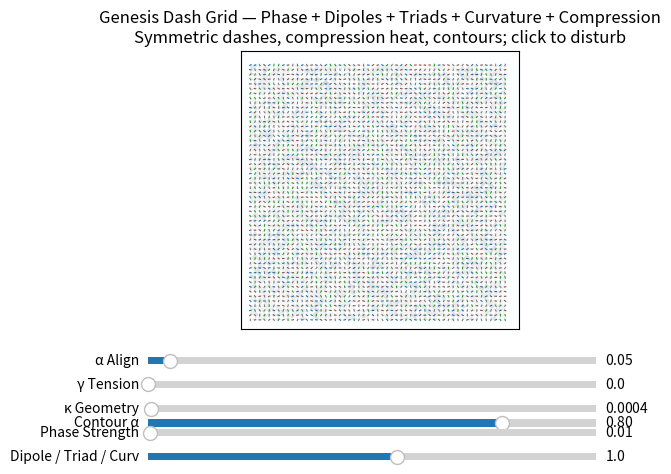

Source code (Python):
import numpy as np
import matplotlib.pyplot as plt
from matplotlib.animation import FuncAnimation
from matplotlib.widgets import Slider
from matplotlib import cm
from matplotlib.collections import LineCollection

# =====================================================

# Parameters

# =====================================================

show_dashes= False

N = 55          # grid size (a bit smaller for clarity)
dt = 0.05       # time step

alpha0    = 0.05  # neighbor alignment
gamma0    = 0.0002   # tension gain
kappa0    = 0.0004  # geometry coupling (smaller for stability)
well0     = 0.01   # 4-well phase strength
dipole0   = 0.04   # dipole baseline
tri0      = 0.09   # triad baseline
curv0     = 0.05   # curvature baseline

decay_tau  = 0.02   # tension decay
geom_decay = 0.05   # geometry decay
click_radius = 2

tri_sigma  = 0.8
tri_sigma2 = tri_sigma ** 2

# Compression / fold mechanics (mellowed)

sigma_c        = 0.25
sigma_c2       = sigma_c ** 2
lock_strength  = 0.55
tri_lock_gain  = 2.0
phase_lock_gain = 1.8
shell_geom_gain = 0.05

# =====================================================

# State fields

# =====================================================

theta = np.random.rand(N, N) * 2 * np.pi   # orientation field
tau   = np.zeros((N, N))                   # tension field
ux    = np.zeros((N, N))                   # x-displacement
uy    = np.zeros((N, N))                   # y-displacement

compression_field = np.zeros((N, N))

x = np.arange(N)
y = np.arange(N)
X, Y = np.meshgrid(x, y)

# =====================================================

# Helpers

# =====================================================

def angle_diff(a, b):
    d = a - b
    return (d + np.pi) % (2 * np.pi) - np.pi

# =====================================================

# Dynamics

# =====================================================

def update_genesis(theta, tau, ux, uy,
    alpha, gamma, kappa,
    well_strength, dipole_strength,
    tri_strength, curv_strength):
    """
    One update step: alignment, tension+geometry, 4-well phase,
    dipoles, triads, curvature, compression locking.
    Returns updated (theta, tau, ux, uy, compression_field).
    """
    # ---------- Neighbor alignment ----------
    up    = np.roll(theta, -1, axis=0)
    down  = np.roll(theta,  1, axis=0)
    left  = np.roll(theta, -1, axis=1)
    right = np.roll(theta,  1, axis=1)

    dtheta_align = (
        np.sin(up - theta) +
        np.sin(down - theta) +
        np.sin(left - theta) +
        np.sin(right - theta)
    )

    # ---------- Tension ----------
    grad = np.abs(dtheta_align)
    tau = (1.0 - decay_tau) * tau + gamma * grad

    # ---------- Geometry ----------
    ux = (1.0 - geom_decay) * ux + kappa * tau * np.cos(theta)
    uy = (1.0 - geom_decay) * uy + kappa * tau * np.sin(theta)

    X_def = X + ux
    Y_def = Y + uy

    # ---------- 4-well phase ----------
    phase_force = -well_strength * np.sin(4.0 * theta)

    # ---------- Dipoles ----------
    dipole_torque = np.zeros_like(theta)
    neighbor_offsets = [(1, 0), (-1, 0), (0, 1), (0, -1)]
    for i in range(N):
        for j in range(N):
            for di, dj in neighbor_offsets:
                ni = i + di
                nj = j + dj
                if 0 <= ni < N and 0 <= nj < N:
                    dx = X_def[ni, nj] - X_def[i, j]
                    dy = Y_def[ni, nj] - Y_def[i, j]
                    phi = np.arctan2(dy, dx)

                    QA = np.cos(theta[i, j]   - phi)
                    QB = np.cos(theta[ni, nj] - (phi + np.pi))
                    Q  = QA * QB

                    dipole_torque[i, j]   += Q * np.sin(phi        - theta[i, j])
                    dipole_torque[ni, nj] += Q * np.sin(phi + np.pi - theta[ni, nj])

    dipole_torque *= dipole_strength

    # ---------- Triads ----------
    tri_torque = np.zeros_like(theta)
    triads = [
        ((0, 0), (1, 0), (0, 1),  (0.25*np.pi, 0.0,        0.5*np.pi)),   # NE
        ((0, 0), (-1, 0), (0, 1), (0.75*np.pi, np.pi,      0.5*np.pi)),   # NW
        ((0, 0), (1, 0), (0, -1),( -0.25*np.pi, 0.0,     -0.5*np.pi)),    # SE
        ((0, 0), (-1,0), (0, -1),( -0.75*np.pi, np.pi,   -0.5*np.pi)),    # SW
    ]

    for i in range(N):
        for j in range(N):
            for (o0, o1, o2, angs) in triads:
                i0, j0 = i + o0[0], j + o0[1]
                i1, j1 = i + o1[0], j + o1[1]
                i2, j2 = i + o2[0], j + o2[1]
                if not (0 <= i0 < N and 0 <= j0 < N and
                        0 <= i1 < N and 0 <= j1 < N and
                        0 <= i2 < N and 0 <= j2 < N):
                    continue

                th0 = theta[i0, j0]
                th1 = theta[i1, j1]
                th2 = theta[i2, j2]

                a0, a1, a2 = angs

                d0 = angle_diff(th0, a0)
                d1 = angle_diff(th1, a1)
                d2 = angle_diff(th2, a2)

                sq_err = d0*d0 + d1*d1 + d2*d2
                S = np.exp(-sq_err / tri_sigma2)
                if S < 1e-3:
                    continue

                tri_torque[i0, j0] += tri_strength * S * np.sin(a0 - th0)
                tri_torque[i1, j1] += tri_strength * S * np.sin(a1 - th1)
                tri_torque[i2, j2] += tri_strength * S * np.sin(a2 - th2)

    # ---------- Curvature ----------
    ux_lap = (np.roll(ux, -1, 0) + np.roll(ux, 1, 0) +
            np.roll(ux, -1, 1) + np.roll(ux, 1, 1) - 4.0 * ux)
    uy_lap = (np.roll(uy, -1, 0) + np.roll(uy, 1, 0) +
            np.roll(uy, -1, 1) + np.roll(uy, 1, 1) - 4.0 * uy)

    curv_mag = np.sqrt(ux_lap*ux_lap + uy_lap*uy_lap) + 1e-6
    phi_curv = np.arctan2(uy_lap, ux_lap)

    curvature_torque = curv_strength * curv_mag * np.sin(phi_curv - theta)

    # ---------- Compression ----------
    ux_x = np.roll(ux, -1, axis=1) - ux
    ux_y = np.roll(ux, -1, axis=0) - ux
    uy_x = np.roll(uy, -1, axis=1) - uy
    uy_y = np.roll(uy, -1, axis=0) - uy

    detF = (1.0 + ux_x) * (1.0 + uy_y) - ux_y * uy_x
    C = np.exp(-(detF * detF) / (sigma_c2 + 1e-8))
    C = np.clip(C, 0.0, 1.0)

    Cx = 0.5 * (np.roll(C, -1, axis=1) - np.roll(C, 1, axis=1))
    Cy = 0.5 * (np.roll(C, -1, axis=0) - np.roll(C, 1, axis=0))

    ux = ux + shell_geom_gain * Cx
    uy = uy + shell_geom_gain * Cy

    tri_torque   = tri_torque * (1.0 + tri_lock_gain   * C)
    phase_force  = phase_force * (1.0 + phase_lock_gain * C)

    # ---------- Total update ----------
    dtheta_total = (
        alpha * dtheta_align +
        0.1 * tau +
        phase_force +
        dipole_torque +
        tri_torque +
        curvature_torque
    )

    dtheta_total = dtheta_total * (1.0 - lock_strength * C)

    theta = theta + dt * dtheta_total
    theta = np.mod(theta, 2.0 * np.pi)

    return theta, tau, ux, uy, C

# =====================================================

# Visualization setup

# =====================================================

fig, ax = plt.subplots()
plt.subplots_adjust(bottom=0.30)

# Background = compression field (soft colored)

bg_comp = ax.imshow(compression_field,
    origin="lower",
    extent=(-2, N + 2, -2, N + 2),
    cmap="Blues",
    alpha=0.20,
    vmin=0.0, vmax=1.0,
    interpolation="bilinear")

# Symmetric dashes

positions = np.c_[X.ravel(), Y.ravel()]
U0 = np.cos(theta).ravel()
V0 = np.sin(theta).ravel()
vecs0 = np.c_[U0, V0]
vecs0 /= np.linalg.norm(vecs0, axis=1, keepdims=True) + 1e-8
dash_len = 0.55

p0 = positions - 0.5 * dash_len * vecs0
p1 = positions + 0.5 * dash_len * vecs0
segments0 = np.stack([p0, p1], axis=1)

dashes = LineCollection(segments0, linewidths=0.8)
ax.add_collection(dashes)

indices0 = ((theta + 0.25 * np.pi) // (0.5 * np.pi)).astype(int) % 4
colors0 = cm.tab10((indices0.ravel() / 4.0))
dashes.set_color(colors0)

ax.set_aspect('equal')
ax.set_xlim(-2, N + 2)
ax.set_ylim(-2, N + 2)
ax.set_xticks([])
ax.set_yticks([])
ax.set_title(
"Genesis Dash Grid — Phase + Dipoles + Triads + Curvature + Compression\n"
"Symmetric dashes, compression heat, contours; click to disturb"
)

# Initial contour placeholder

contours = ax.contour(X, Y, theta, levels=10,
linewidths=0.3, colors='k', alpha=0.12)

# =====================================================

# Sliders

# =====================================================

ax_alpha  = fig.add_axes([0.15, 0.22, 0.7, 0.03])
ax_gamma  = fig.add_axes([0.15, 0.17, 0.7, 0.03])
ax_contour_alpha = fig.add_axes([0.15, 0.09, 0.7, 0.03])  # moved lower to avoid overlap
slider_contour_alpha = Slider(ax_contour_alpha, "Contour α", 0.05, 1.0, valinit=0.8)
ax_kappa  = fig.add_axes([0.15, 0.12, 0.7, 0.03])
ax_well   = fig.add_axes([0.15, 0.07, 0.7, 0.03])
ax_struct = fig.add_axes([0.15, 0.02, 0.7, 0.03])

slider_alpha  = Slider(ax_alpha,  "α Align",        0.0, 1.0,  valinit=alpha0)
slider_gamma  = Slider(ax_gamma,  "γ Tension",      0.0, 1.5,  valinit=gamma0)
slider_kappa  = Slider(ax_kappa,  "κ Geometry",     0.0, 0.06, valinit=kappa0)
slider_well   = Slider(ax_well,   "Phase Strength", 0.0, 2.0,  valinit=well0)
slider_struct = Slider(ax_struct, "Dipole / Triad / Curv", 0.0, 1.8, valinit=1.0)

def tri_strength_from(x):  return tri0  * x
def curv_strength_from(x): return curv0 * x
def dipole_strength_from(x): return dipole0 * x

# =====================================================

# Mouse interaction

# =====================================================

def on_click(event):
    global theta
    if event.inaxes != ax:
        return
    if event.xdata is None or event.ydata is None:
        return

    i = int(round(event.ydata))
    j = int(round(event.xdata))

    if 0 <= i < N and 0 <= j < N:
        for a in range(-click_radius, click_radius + 1):
            for b in range(-click_radius, click_radius + 1):
                ii = i + a
                jj = j + b
                if 0 <= ii < N and 0 <= jj < N:
                    theta[ii, jj] += np.pi * (np.random.rand() - 0.5)
    fig.canvas.mpl_connect("button_press_event", on_click)

    def on_key(event):
        global show_dashes
        if event.key == 'd':
            show_dashes = not show_dashes
            dashes.set_visible(show_dashes) 
    fig.canvas.mpl_connect("key_press_event", on_key)

# =====================================================

# Animation

# =====================================================

def animate(frame):
    global theta, tau, ux, uy, compression_field, contours

    alpha         = slider_alpha.val
    gamma         = slider_gamma.val
    kappa         = slider_kappa.val
    well_strength = slider_well.val

    struct = slider_struct.val
    dipole_strength = dipole_strength_from(struct)
    tri_strength    = tri_strength_from(struct)
    curv_strength   = curv_strength_from(struct)

    theta, tau, ux, uy, C = update_genesis(
        theta, tau, ux, uy,
        alpha, gamma, kappa,
        well_strength, dipole_strength,
        tri_strength, curv_strength
    )

    compression_field = C

    # Background
    bg_comp.set_data(compression_field)

    # Dashes
    Udir = np.cos(theta).ravel()
    Vdir = np.sin(theta).ravel()
    vecs = np.c_[Udir, Vdir]
    vecs /= np.linalg.norm(vecs, axis=1, keepdims=True) + 1e-8

    new_positions = np.c_[(X + ux).ravel(), (Y + uy).ravel()]
    p0 = new_positions - 0.5 * dash_len * vecs
    p1 = new_positions + 0.5 * dash_len * vecs
    segments = np.stack([p0, p1], axis=1)
    dashes.set_segments(segments)

    indices = ((theta + 0.25 * np.pi) // (0.5 * np.pi)).astype(int) % 4
    colors = cm.tab10((indices.ravel() / 4.0))
    dashes.set_color(colors)

    # Contours (quality landscape), update safely
    if contours is not None and hasattr(contours, 'collections'):
        for c in contours.collections:
            c.remove()
    contour_alpha = slider_contour_alpha.val
    contours = ax.contour(X + ux, Y + uy, theta, levels=10,
                          linewidths=0.3, colors='black', alpha=contour_alpha)
    
    if show_dashes:
        dashes.set_visible(True)
    else:
        dashes.set_visible(False)

    return dashes, bg_comp

anim = FuncAnimation(fig, animate, interval=40, blit=False)

if __name__ == "__main__":
    plt.show()
